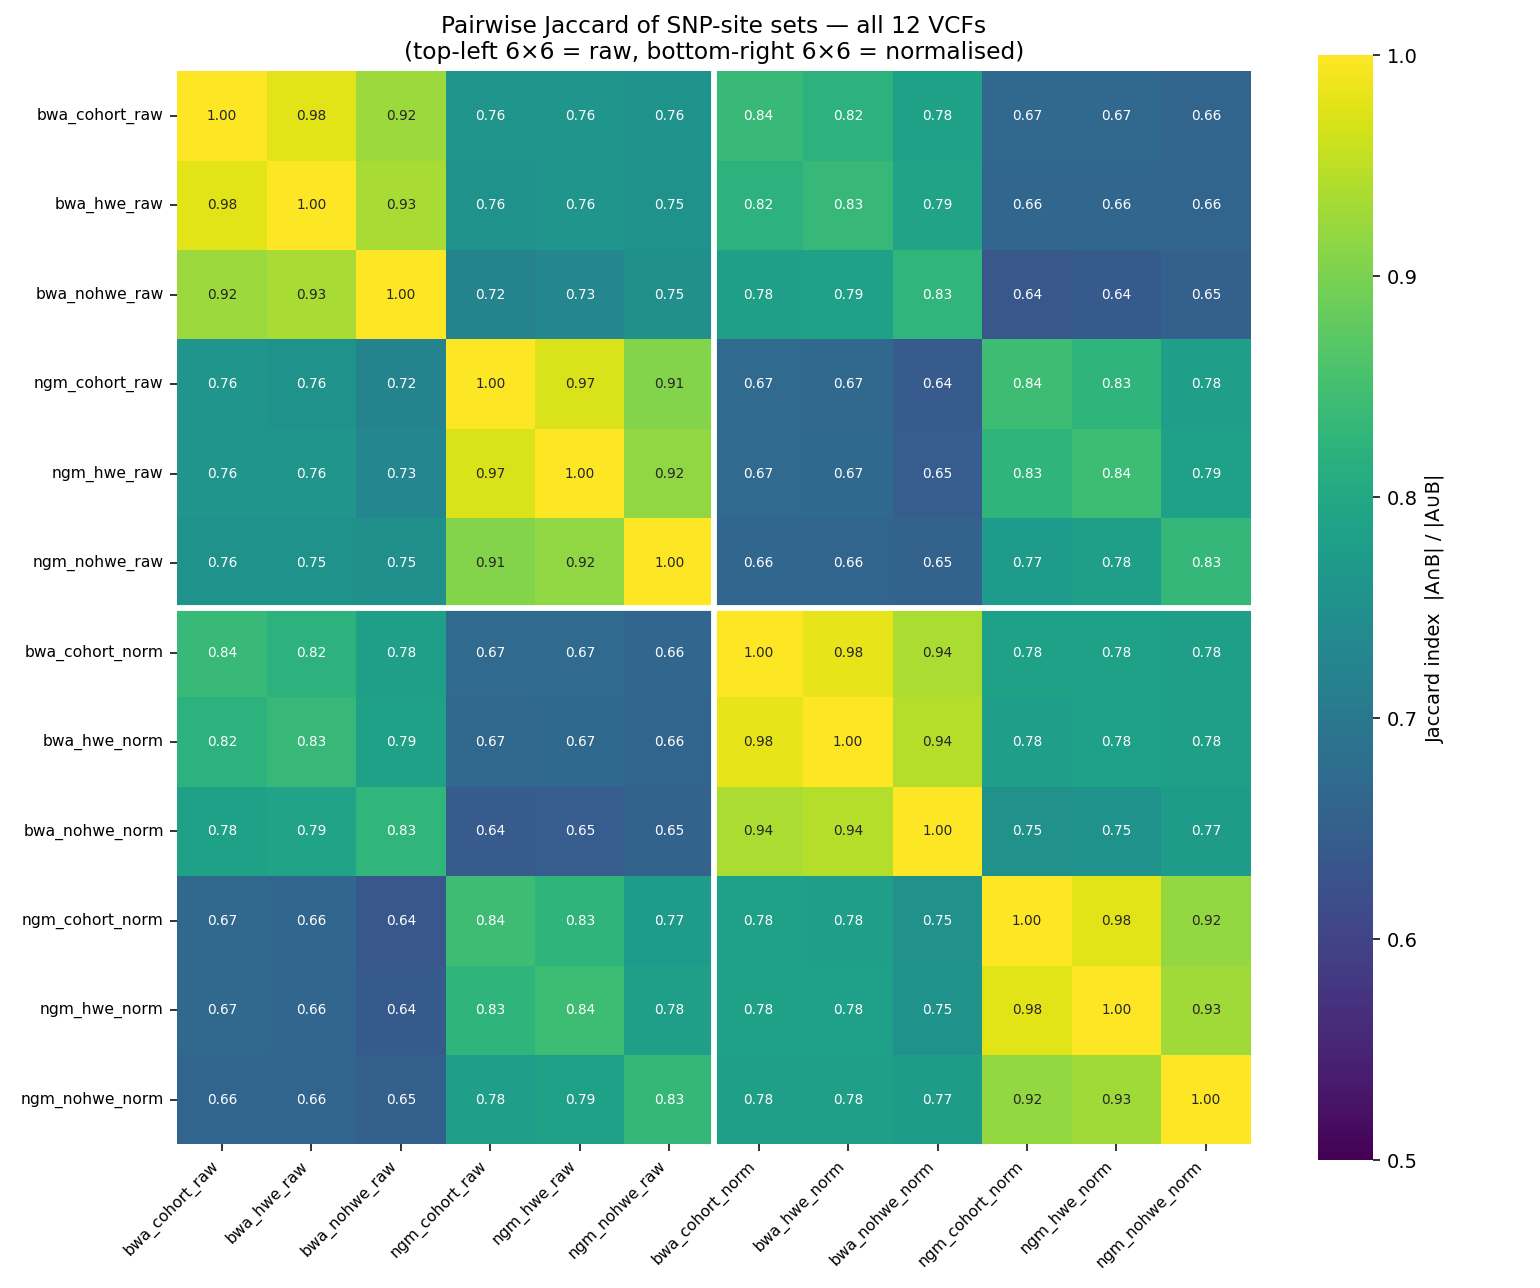

The data file committed next to this chart (first rows):
	bwa_cohort_raw	bwa_hwe_raw	bwa_nohwe_raw	ngm_cohort_raw	ngm_hwe_raw	ngm_nohwe_raw	bwa_cohort_norm	bwa_hwe_norm	bwa_nohwe_norm	ngm_cohort_norm	ngm_hwe_norm	ngm_nohwe_norm
bwa_cohort_raw	1.0	0.9785	0.9241	0.7616	0.7608	0.755	0.8361	0.822	0.785	0.6669	0.6665	0.6621
bwa_hwe_raw	0.9785	1.0	0.9342	0.7556	0.76	0.7548	0.8218	0.8347	0.7903	0.6625	0.6649	0.6608
bwa_nohwe_raw	0.9241	0.9342	1.0	0.7246	0.7295	0.7492	0.7805	0.7859	0.8271	0.6365	0.6393	0.6522
ngm_cohort_raw	0.7616	0.7556	0.7246	1.0	0.9726	0.9064	0.6709	0.6664	0.6426	0.8441	0.8255	0.7789
ngm_hwe_raw	0.7608	0.76	0.7295	0.9726	1.0	0.9177	0.6704	0.6688	0.6453	0.8251	0.8425	0.7853
ngm_nohwe_raw	0.755	0.7548	0.7492	0.9064	0.9177	1.0	0.6623	0.661	0.6549	0.7734	0.7801	0.8329
bwa_cohort_norm	0.8361	0.8218	0.7805	0.6709	0.6704	0.6623	1.0	0.9821	0.9356	0.7838	0.7837	0.7799
bwa_hwe_norm	0.822	0.8347	0.7859	0.6664	0.6688	0.661	0.9821	1.0	0.9439	0.7787	0.7828	0.7794
bwa_nohwe_norm	0.785	0.7903	0.8271	0.6426	0.6453	0.6549	0.9356	0.9439	1.0	0.7503	0.7548	0.7735
ngm_cohort_norm	0.6669	0.6625	0.6365	0.8441	0.8251	0.7734	0.7838	0.7787	0.7503	1.0	0.9767	0.9195
ngm_hwe_norm	0.6665	0.6649	0.6393	0.8255	0.8425	0.7801	0.7837	0.7828	0.7548	0.9767	1.0	0.9291
ngm_nohwe_norm	0.6621	0.6608	0.6522	0.7789	0.7853	0.8329	0.7799	0.7794	0.7735	0.9195	0.9291	1.0
